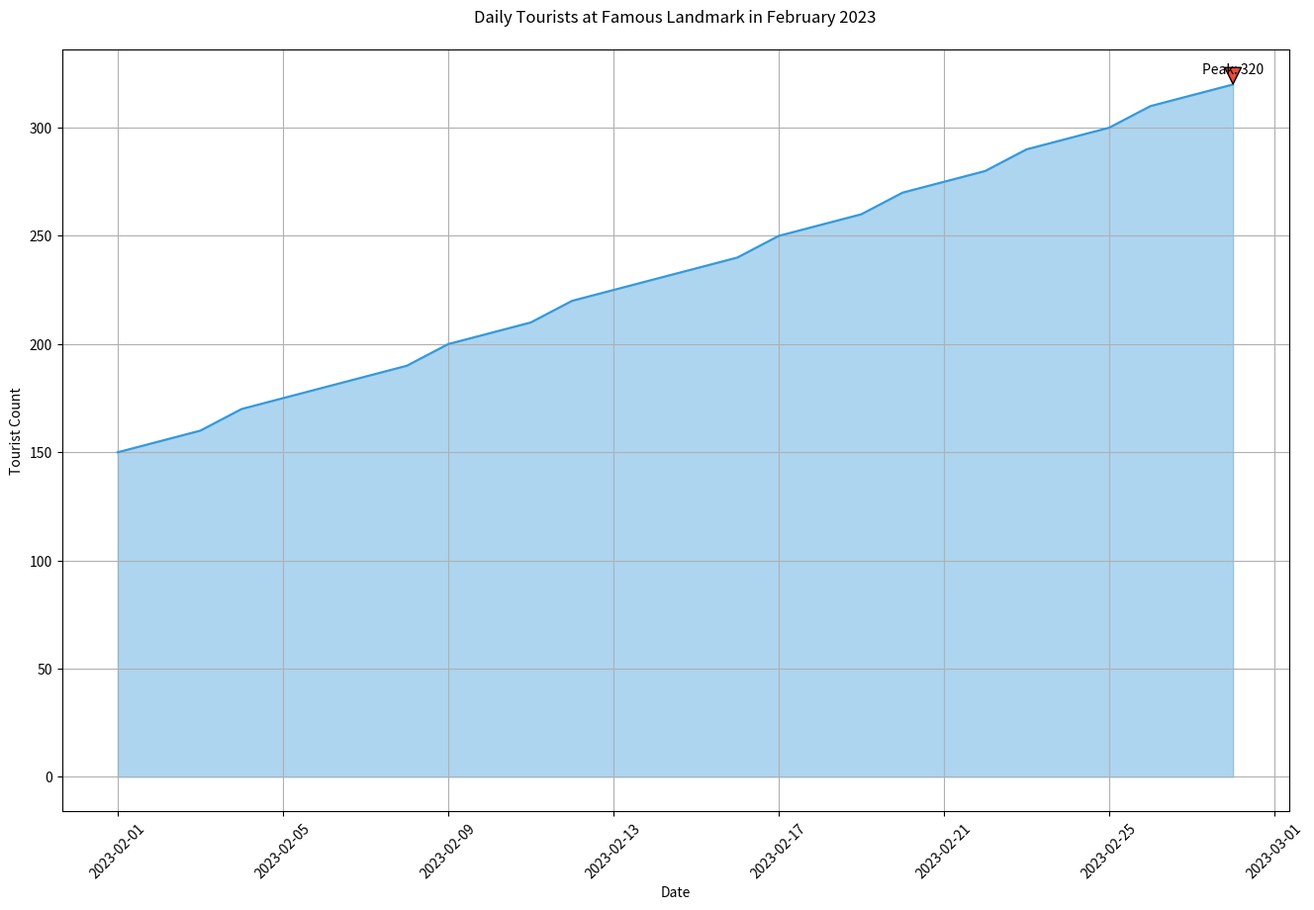

Write the Python code that produced this figure.

import pandas as pd
import matplotlib.pyplot as plt

data = {
    'Date': pd.date_range(start='2023-02-01', end='2023-02-28'),
    'Visitor_Count': [
        150, 155, 160, 170, 175, 180, 185, 190, 200, 205,
        210, 220, 225, 230, 235, 240, 250, 255, 260, 270,
        275, 280, 290, 295, 300, 310, 315, 320
    ]
}
df = pd.DataFrame(data)

plt.figure(figsize=(16, 10))

plt.plot(df['Date'], df['Visitor_Count'], color="#3498db")
plt.fill_between(df['Date'], df['Visitor_Count'], color="#3498db", alpha=0.4)

max_visitor_count = df['Visitor_Count'].max()
max_date = df.loc[df['Visitor_Count'].idxmax(), 'Date']
plt.annotate(f'Peak: {max_visitor_count}', xy=(max_date, max_visitor_count),
             xytext=(max_date, max_visitor_count + 10), textcoords='data',
             arrowprops=dict(facecolor='#e74c3c', shrink=0.05),
             horizontalalignment='center', verticalalignment='top')

plt.title('Daily Tourists at Famous Landmark in February 2023', pad=20)
plt.xlabel('Date')
plt.ylabel('Tourist Count')
plt.xticks(rotation=45)
plt.grid(True)
plt.show()
